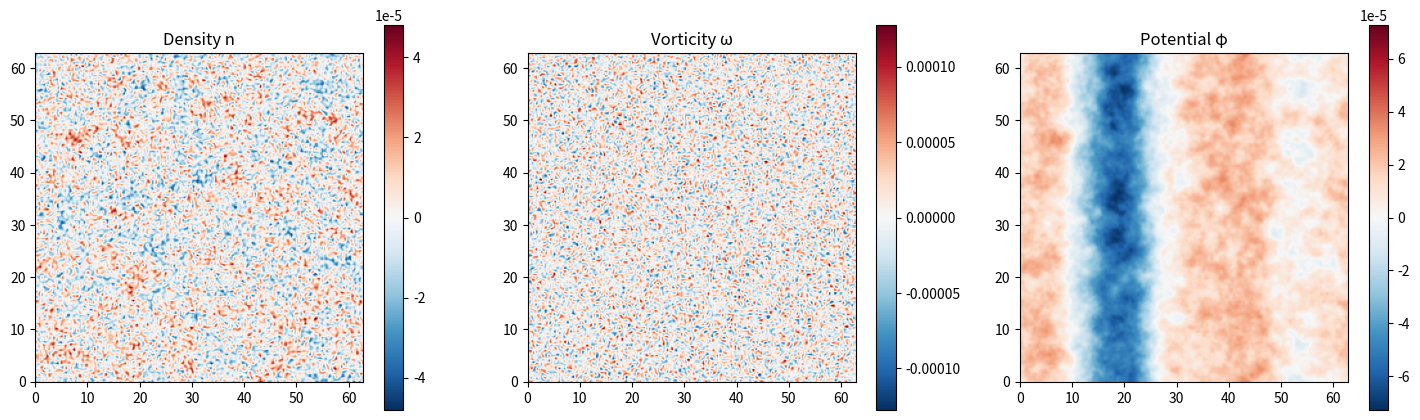

Write Python code to recreate this figure. (Note: this script raises an exception after producing the figure.)
import numpy as np
import matplotlib.pyplot as plt
from matplotlib.animation import FuncAnimation, FFMpegWriter

# -- Grid & Parameters (Kept same as your original) ----------------------------
N = 256
L = 2 * np.pi * 10
dx = L / N
x = np.linspace(0, L, N, endpoint=False)
y = np.linspace(0, L, N, endpoint=False)
X, Y = np.meshgrid(x, y, indexing='ij')

kx = np.fft.fftfreq(N, d=dx) * 2 * np.pi
ky = np.fft.fftfreq(N, d=dx) * 2 * np.pi
KX, KY = np.meshgrid(kx, ky, indexing='ij')
K_sq = KX**2 + KY**2

k_max = max(np.max(np.abs(kx)), np.max(np.abs(ky)))
dealias_mask = (K_sq < (0.666 * k_max)**2).astype(float)

alpha = 1.0
kappa = 1
nu = 1e-4
Dn = 1e-4
dt = 0.025
steps = 10000 # Reduced steps for demonstration; increase as needed
plot_every = 20

# -- Initial conditions --------------------------------------------------------
np.random.seed(42)
omega = np.random.uniform(-1e-4, 1e-4, (N, N))
n = np.random.uniform(-1e-4, 1e-4, (N, N))

# -- Core Spectral Operators (Kept same as your original) ----------------------
def get_phi(omega, K_sq):
    omega_k = np.fft.fft2(omega)
    phi_k = np.zeros_like(omega_k)
    mask = K_sq != 0
    phi_k[mask] = -omega_k[mask] / K_sq[mask]
    return np.fft.ifft2(phi_k).real

def compute_nabla4(f, K_sq):
    f_k = np.fft.fft2(f)
    return np.fft.ifft2((K_sq ** 2) * f_k).real

def poisson_bracket(f, g, KX, KY):
    f_k = np.fft.fft2(f) * dealias_mask
    g_k = np.fft.fft2(g) * dealias_mask
    dfdx = np.fft.ifft2(1j * KX * f_k).real
    dfdy = np.fft.ifft2(1j * KY * f_k).real
    dgdx = np.fft.ifft2(1j * KX * g_k).real
    dgdy = np.fft.ifft2(1j * KY * g_k).real
    return dfdx * dgdy - dfdy * dgdx

def compute_derivs(omega, n, phi, K_sq, KX, KY, alpha, Dn, nu, kappa):
    phi_zonal = np.mean(phi, axis=1, keepdims=True)
    n_zonal = np.mean(n, axis=1, keepdims=True)
    phi_tilde = phi - phi_zonal
    n_tilde = n - n_zonal
    coupling = alpha * (phi_tilde - n_tilde)
    phi_k = np.fft.fft2(phi)
    dphidy = np.fft.ifft2(1j * KY * phi_k).real
    
    d_omega = (-poisson_bracket(phi, omega, KX, KY) + coupling - nu * compute_nabla4(omega, K_sq))
    d_n = (-poisson_bracket(phi, n, KX, KY) + coupling - Dn * compute_nabla4(n, K_sq) - kappa * dphidy)
    return d_omega, d_n

def dealias(f):
    return np.fft.ifft2(np.fft.fft2(f) * dealias_mask).real

def rk4_step(omega, n, phi, dt, K_sq, KX, KY, alpha, Dn, nu, kappa):
    def derivs(w, nn):
        p = get_phi(w, K_sq)
        return compute_derivs(w, nn, p, K_sq, KX, KY, alpha, Dn, nu, kappa)
    k1_o, k1_n = derivs(omega, n)
    k2_o, k2_n = derivs(omega + 0.5*dt*k1_o, n + 0.5*dt*k1_n)
    k3_o, k3_n = derivs(omega + 0.5*dt*k2_o, n + 0.5*dt*k2_n)
    k4_o, k4_n = derivs(omega + dt*k3_o, n + dt*k3_n)
    omega_new = dealias(omega + (dt / 6) * (k1_o + 2*k2_o + 2*k3_o + k4_o))
    n_new = dealias(n + (dt / 6) * (k1_n + 2*k2_n + 2*k3_n + k4_n))
    return omega_new, n_new, get_phi(omega_new, K_sq)

# -- Animation Setup -----------------------------------------------------------
fig, axes = plt.subplots(1, 3, figsize=(18, 5))
phi = get_phi(omega, K_sq)

# Initialize plots with current data
ims = []
titles = ['Density n', 'Vorticity ω', 'Potential φ']
fields = [n, omega, phi]

for i, (ax, field, title) in enumerate(zip(axes, fields, titles)):
    im = ax.imshow(field.T, cmap='RdBu_r', origin='lower', extent=[0, L, 0, L], animated=True)
    ax.set_title(title)
    fig.colorbar(im, ax=ax)
    ims.append(im)

total_frames = steps // plot_every  # = 500

def update(frame):
    global omega, n, phi
    
    frame_start = time.time()
    
    for _ in range(plot_every):
        omega, n, phi = rk4_step(omega, n, phi, dt, K_sq, KX, KY,
                                  alpha, Dn, nu, kappa)

    frame_time = time.time() - frame_start
    remaining = frame_time * (total_frames - frame - 1)
    print(f"Frame {frame+1}/{total_frames} | "
          f"Frame time: {frame_time:.2f}s | "
          f"ETA: {remaining/60:.1f} min", end='\r')  
    
    # Update image data for the animation
    ims[0].set_data(n.T)
    ims[1].set_data(omega.T)
    ims[2].set_data(phi.T)
    
    # Dynamically adjust color limits to avoid saturation
    for im, field in zip(ims, [n, omega, phi]):
        vmax = np.max(np.abs(field))
        im.set_clim(-vmax, vmax)
        
    return ims

# -- Create and Save Video -----------------------------------------------------
import time

# Add this just before the animation line
print("Starting GPU simulation and recording...")
start_time = time.time()

ani = FuncAnimation(fig, update, frames=steps // plot_every, blit=True)
writer = FFMpegWriter(fps=15, metadata=dict(artist='Me'), bitrate=1800)
ani.save("mhw_simulation.mp4", writer=writer)



plt.close()
print("Video saved as mhw_simulation.mp4")
end_time = time.time()
elapsed = end_time - start_time
print(f"Video saved as mhw_simulation.mp4")
print(f"Total time: {elapsed:.1f} seconds ({elapsed/60:.1f} minutes)")
print("Starting GPU simulation and recording...")
